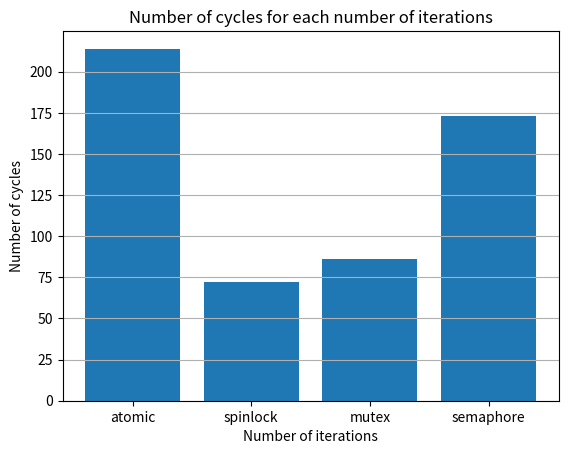
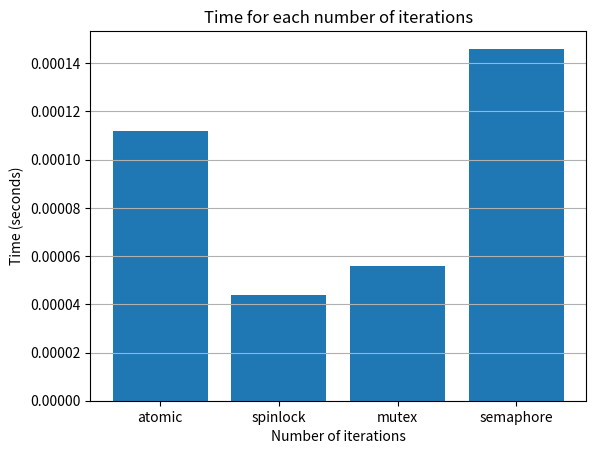

Reproduce these figures in Python, in order.
import matplotlib.pyplot as plt

cycles = {
	"atomic" 	: 214,
	"spinlock"	: 72,
	"mutex"		: 86,
	"semaphore"	: 173
}
times = {
	"atomic" 	: 0.000112,
	"spinlock"	: 0.000044,
	"mutex"		: 0.000056,
	"semaphore"	: 0.000146
}

def plot_cycles() -> None:
	fig, ax = plt.subplots()

	ax.set_title("Number of cycles for each number of iterations")
	ax.set_xlabel("Number of iterations")
	ax.set_ylabel("Number of cycles")
	ax.grid(True, 'major', 'y')

	ax.bar(cycles.keys(), cycles.values())

def plot_times() -> None:
	fig, ax = plt.subplots()

	ax.set_title("Time for each number of iterations")
	ax.set_xlabel("Number of iterations")
	ax.set_ylabel("Time (seconds)")
	ax.grid(True, 'major', 'y')

	ax.bar(times.keys(), times.values())

if __name__ == "__main__":
	plot_cycles()
	plot_times()

	plt.show()